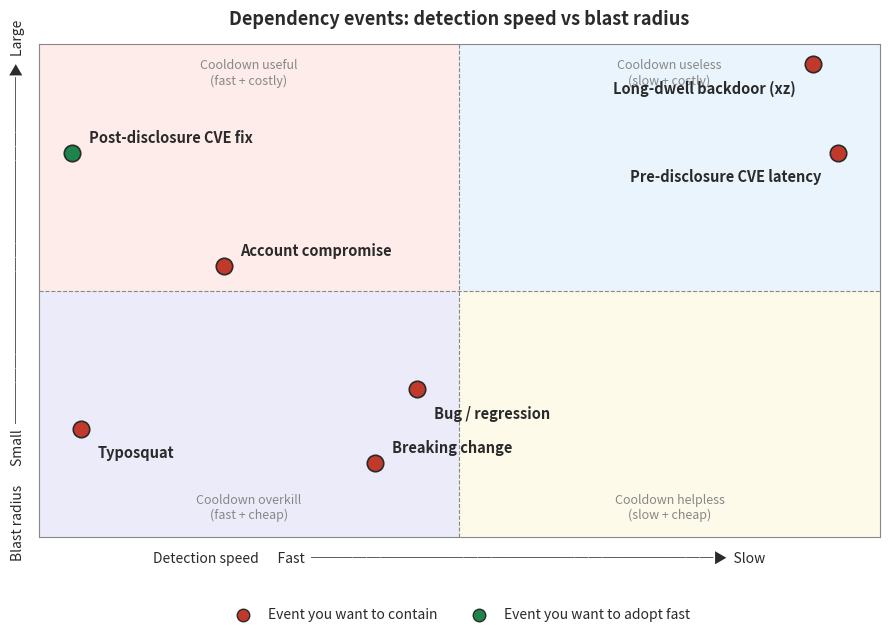

Reproduce this figure in Python.
#!/usr/bin/env -S uv run --script
# /// script
# requires-python = ">=3.11"
# dependencies = ["matplotlib>=3.8"]
# ///
"""Render the dependency-events quadrant chart as a PNG.

Generates the figure used in section 1 of the
`dependency-cooldown-considered-harmful` blog post. Static PNG instead of
Mermaid because Mermaid's quadrantChart cannot place labels without
overlap for this many points.

Writes to content/imgs/dependency_events_quadrant.png and a light-theme
version at content/imgs/dependency_events_quadrant_light.png.
"""

from __future__ import annotations

from pathlib import Path

import matplotlib.pyplot as plt

# NB: emoji in labels intentionally omitted — matplotlib's default font
# stack on macOS can't load Apple Color Emoji (color TTC format), and
# shipping Noto Emoji/Symbola just for one chart isn't worth it. Labels
# use short text tags instead.

OUTPUT_LIGHT = Path("content/imgs/dependency_events_quadrant.png")

# Point polarity. "bad" = something you want to avoid/contain; "good" = something
# you actively want to adopt fast. The cooldown delays the only "good" event
# in the set while failing to catch most of the "bad" ones.
Polarity = str  # "bad" | "good"

# (label, x = detection delay normalized 0..1, y = blast radius normalized 0..1, polarity)
POINTS: list[tuple[str, float, float, Polarity]] = [
    ("Typosquat",                     0.05, 0.22, "bad"),
    ("Account compromise",            0.22, 0.55, "bad"),
    ("Bug / regression",              0.45, 0.30, "bad"),
    ("Breaking change",               0.40, 0.15, "bad"),
    ("Post-disclosure CVE fix",       0.04, 0.78, "good"),
    ("Pre-disclosure CVE latency",    0.95, 0.78, "bad"),
    ("Long-dwell backdoor (xz)",      0.92, 0.96, "bad"),
]

# Label offset per point to avoid overlaps (dx, dy in data coords)
LABEL_OFFSETS: dict[str, tuple[float, float]] = {
    "Typosquat": (0.02, -0.05),
    "Account compromise": (0.02, 0.03),
    "Bug / regression": (0.02, -0.05),
    "Breaking change": (0.02, 0.03),
    "Post-disclosure CVE fix": (0.02, 0.03),
    "Pre-disclosure CVE latency": (-0.02, -0.05),
    "Long-dwell backdoor (xz)": (-0.02, -0.05),
}

QUADRANT_LABELS: list[tuple[float, float, str, str]] = [
    (0.25, 0.97, "Cooldown useful\n(fast + costly)",     "top"),
    (0.75, 0.97, "Cooldown useless\n(slow + costly)",    "top"),
    (0.25, 0.03, "Cooldown overkill\n(fast + cheap)",    "bottom"),
    (0.75, 0.03, "Cooldown helpless\n(slow + cheap)",    "bottom"),
]


def _render(outfile: Path, dark: bool) -> None:
    bg = "#1a1a1a" if dark else "#ffffff"
    fg = "#e0e0e0" if dark else "#2a2a2a"
    muted = "#666666" if dark else "#888888"
    bad_color = "#ff6b6b" if dark else "#c0392b"   # red: events to avoid
    good_color = "#4caf50" if dark else "#1e8449"  # green: events to adopt fast
    point_colors: dict[str, str] = {"bad": bad_color, "good": good_color}
    quadrant_bg_colors = (
        ["#2a1f1f", "#1f2a2a", "#1f1f2a", "#2a2a1f"] if dark
        else ["#fdecea", "#eaf4fd", "#ecebfa", "#fdfaea"]
    )

    fig, ax = plt.subplots(figsize=(9, 6.5), dpi=160)
    fig.patch.set_facecolor(bg)
    ax.set_facecolor(bg)

    # Quadrant backgrounds (subtle tint)
    ax.axvspan(0, 0.5, ymin=0.5, ymax=1.0, facecolor=quadrant_bg_colors[0], zorder=0)
    ax.axvspan(0.5, 1.0, ymin=0.5, ymax=1.0, facecolor=quadrant_bg_colors[1], zorder=0)
    ax.axvspan(0, 0.5, ymin=0.0, ymax=0.5, facecolor=quadrant_bg_colors[2], zorder=0)
    ax.axvspan(0.5, 1.0, ymin=0.0, ymax=0.5, facecolor=quadrant_bg_colors[3], zorder=0)

    # Quadrant separator lines
    ax.axhline(0.5, color=muted, linewidth=0.8, linestyle="--", zorder=1)
    ax.axvline(0.5, color=muted, linewidth=0.8, linestyle="--", zorder=1)

    # Quadrant labels
    for x, y, label, va in QUADRANT_LABELS:
        ax.text(
            x, y, label,
            ha="center", va=va,
            color=muted, fontsize=9, fontstyle="italic",
            zorder=2,
        )

    # Points
    for label, x, y, polarity in POINTS:
        ax.scatter(
            x, y,
            s=140, color=point_colors[polarity], edgecolors=fg, linewidths=1.2,
            zorder=4,
        )
        dx, dy = LABEL_OFFSETS.get(label, (0.02, 0.02))
        ha = "left" if dx >= 0 else "right"
        ax.annotate(
            label,
            xy=(x, y),
            xytext=(x + dx, y + dy),
            color=fg, fontsize=10.5, fontweight="bold",
            ha=ha, va="center",
            zorder=5,
        )

    # Legend so the green vs red distinction is explicit
    from matplotlib.lines import Line2D  # local import keeps top of file tidy
    legend_handles = [
        Line2D([0], [0], marker="o", linestyle="", markersize=9,
               markerfacecolor=bad_color, markeredgecolor=fg, markeredgewidth=1.0,
               label="Event you want to contain"),
        Line2D([0], [0], marker="o", linestyle="", markersize=9,
               markerfacecolor=good_color, markeredgecolor=fg, markeredgewidth=1.0,
               label="Event you want to adopt fast"),
    ]
    legend = ax.legend(
        handles=legend_handles,
        loc="upper center",
        bbox_to_anchor=(0.5, -0.12),
        ncol=2,
        frameon=False,
        fontsize=10,
        labelcolor=fg,
    )

    # Axes styling
    ax.set_xlim(0, 1)
    ax.set_ylim(0, 1)
    ax.set_xticks([])
    ax.set_yticks([])
    for spine in ("top", "right", "bottom", "left"):
        ax.spines[spine].set_color(muted)

    # Axis labels
    ax.set_xlabel(
        "Detection speed      Fast  ─────────────────────────────▶  Slow",
        color=fg, fontsize=10, labelpad=10,
    )
    ax.set_ylabel(
        "Blast radius      Small  ─────────────────────────▶  Large",
        color=fg, fontsize=10, labelpad=10,
    )

    ax.set_title(
        "Dependency events: detection speed vs blast radius",
        color=fg, fontsize=13, fontweight="bold", pad=14,
    )

    fig.tight_layout()
    outfile.parent.mkdir(parents=True, exist_ok=True)
    fig.savefig(outfile, facecolor=bg, bbox_inches="tight")
    plt.close(fig)
    print(f"wrote {outfile}")


def main() -> None:
    _render(OUTPUT_LIGHT, dark=False)


if __name__ == "__main__":
    main()
